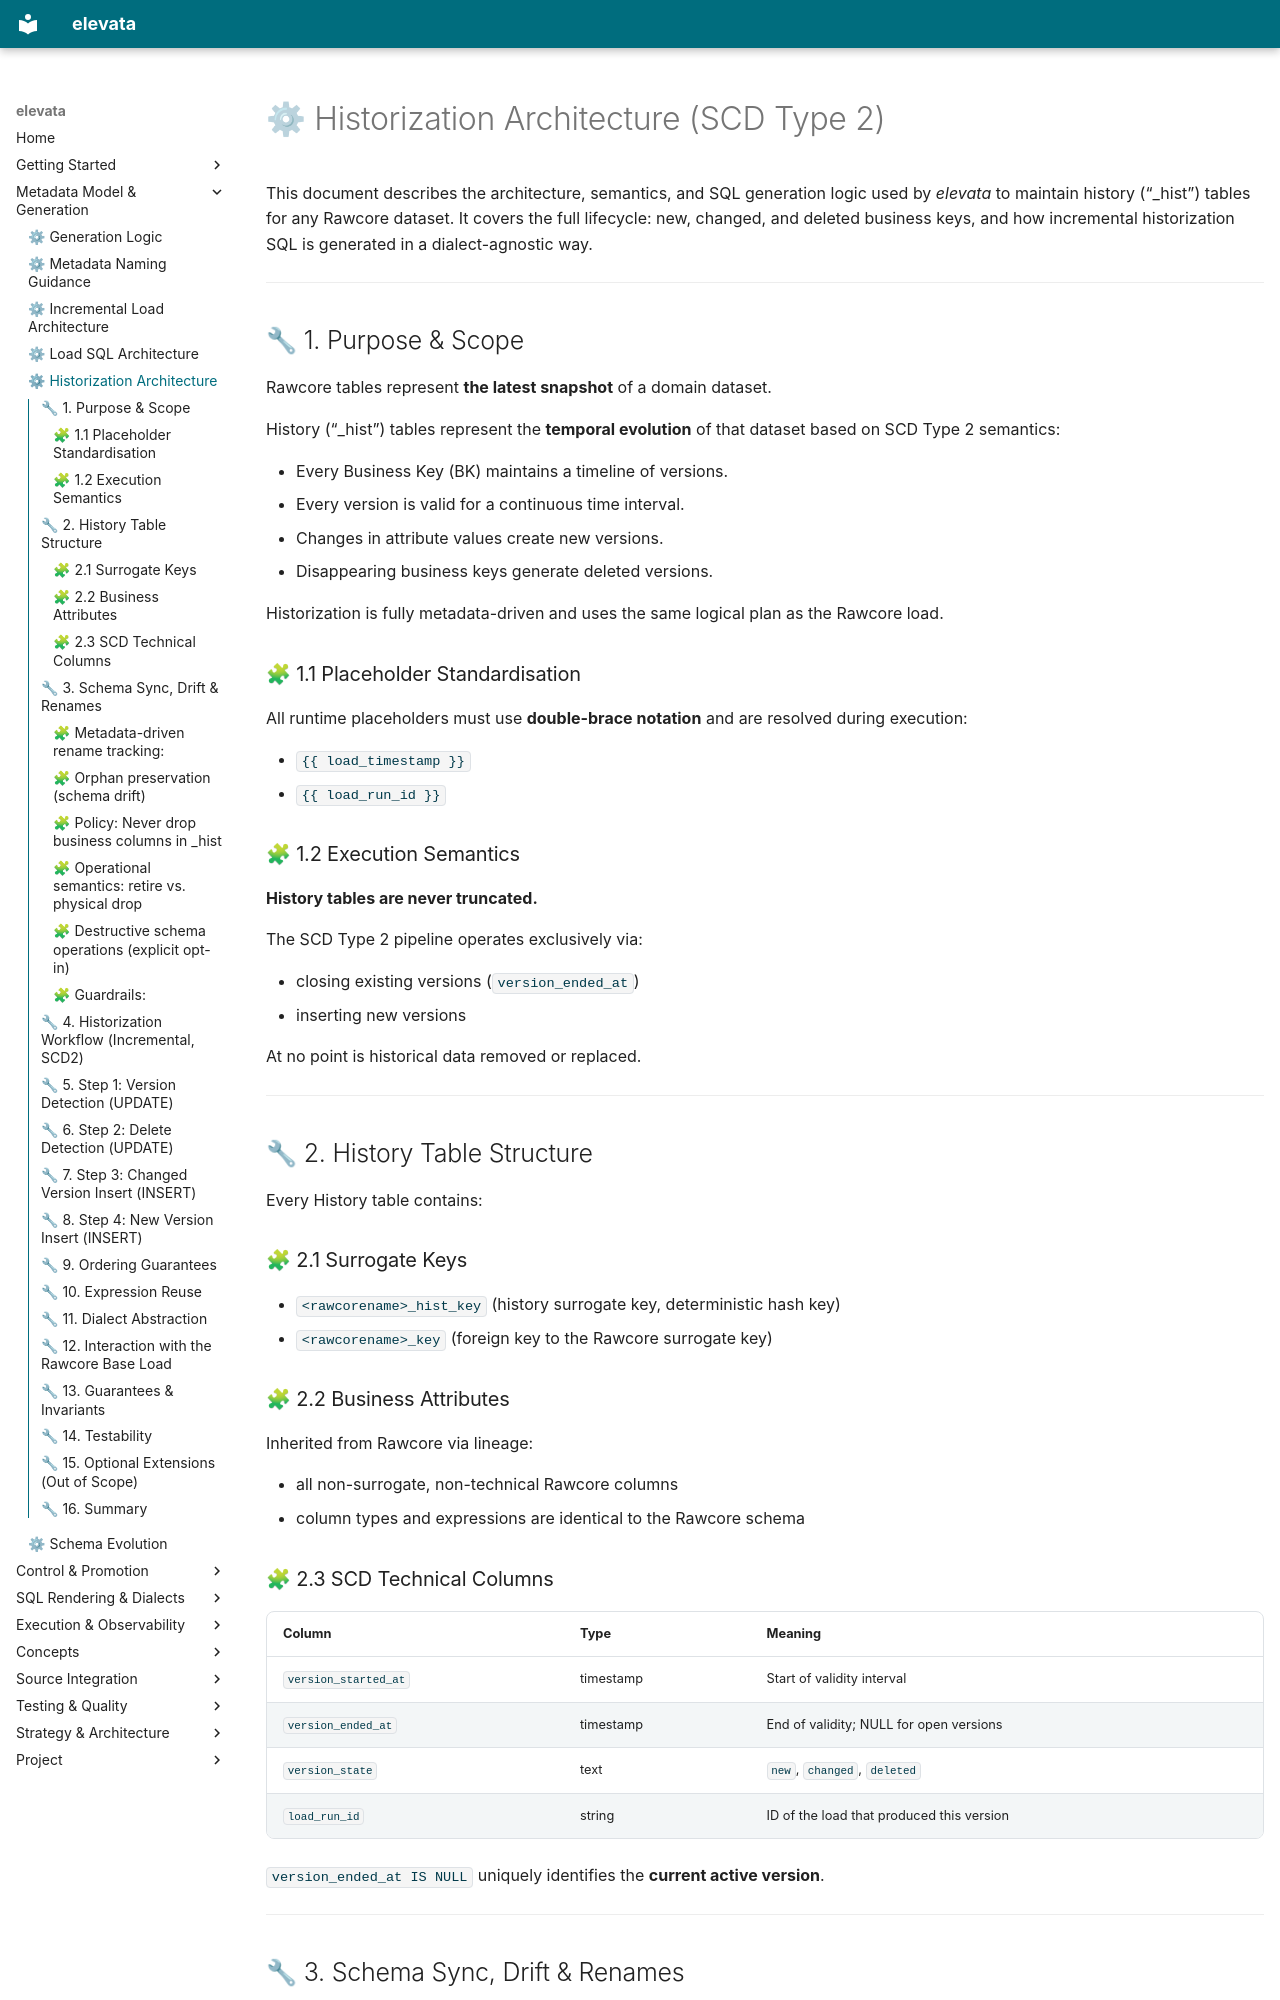

repository: elevata-labs/elevata · page: historization_architecture/index.html · generator: mkdocs

# ⚙ Historization Architecture (SCD Type 2)

This document describes the architecture, semantics, and SQL generation logic used by *elevata* to maintain history (“_hist”) tables for any Rawcore dataset. It covers the full lifecycle: new, changed, and deleted business keys, and how incremental historization SQL is generated in a dialect-agnostic way.

---

## 🔧 1. Purpose & Scope

Rawcore tables represent **the latest snapshot** of a domain dataset.

History (“_hist”) tables represent the **temporal evolution** of that dataset based on SCD Type 2 semantics:

- Every Business Key (BK) maintains a timeline of versions.  
- Every version is valid for a continuous time interval.  
- Changes in attribute values create new versions.  
- Disappearing business keys generate deleted versions.  

Historization is fully metadata-driven and uses the same logical plan as the Rawcore load.

### 🧩 1.1 Placeholder Standardisation

All runtime placeholders must use **double-brace notation** and are resolved during execution:

- `{{ load_timestamp }}`  
- `{{ load_run_id }}`  


### 🧩 1.2 Execution Semantics

**History tables are never truncated.**

The SCD Type 2 pipeline operates exclusively via:

- closing existing versions (`version_ended_at`)  
- inserting new versions  

At no point is historical data removed or replaced.

---

## 🔧 2. History Table Structure

Every History table contains:

### 🧩 2.1 Surrogate Keys

- `<rawcorename>_hist_key` (history surrogate key, deterministic hash key)  
- `<rawcorename>_key` (foreign key to the Rawcore surrogate key)

### 🧩 2.2 Business Attributes

Inherited from Rawcore via lineage:

- all non-surrogate, non-technical Rawcore columns  
- column types and expressions are identical to the Rawcore schema

### 🧩 2.3 SCD Technical Columns

| Column               | Type        | Meaning                                         |
|----------------------|-------------|--------------------------------------------------|
| `version_started_at` | timestamp   | Start of validity interval                       |
| `version_ended_at`   | timestamp   | End of validity; NULL for open versions          |
| `version_state`      | text        | `new`, `changed`, `deleted`                      |
| `load_run_id`        | string      | ID of the load that produced this version        |

`version_ended_at IS NULL` uniquely identifies the **current active version**. 

---
